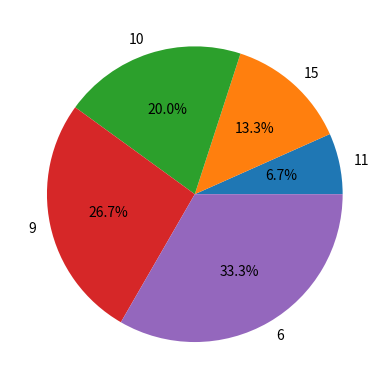

Reproduce this figure in Python.
# -*- coding: utf-8 -*-
"""
Created on Mon Apr 21 18:17:02 2025

[redacted]
"""

import matplotlib.pyplot as plt
sizes = [1,2,3,4,5]
labels = [11,15,10,9,6]

plt.pie(sizes, labels=labels, autopct='%1.1f%%')
